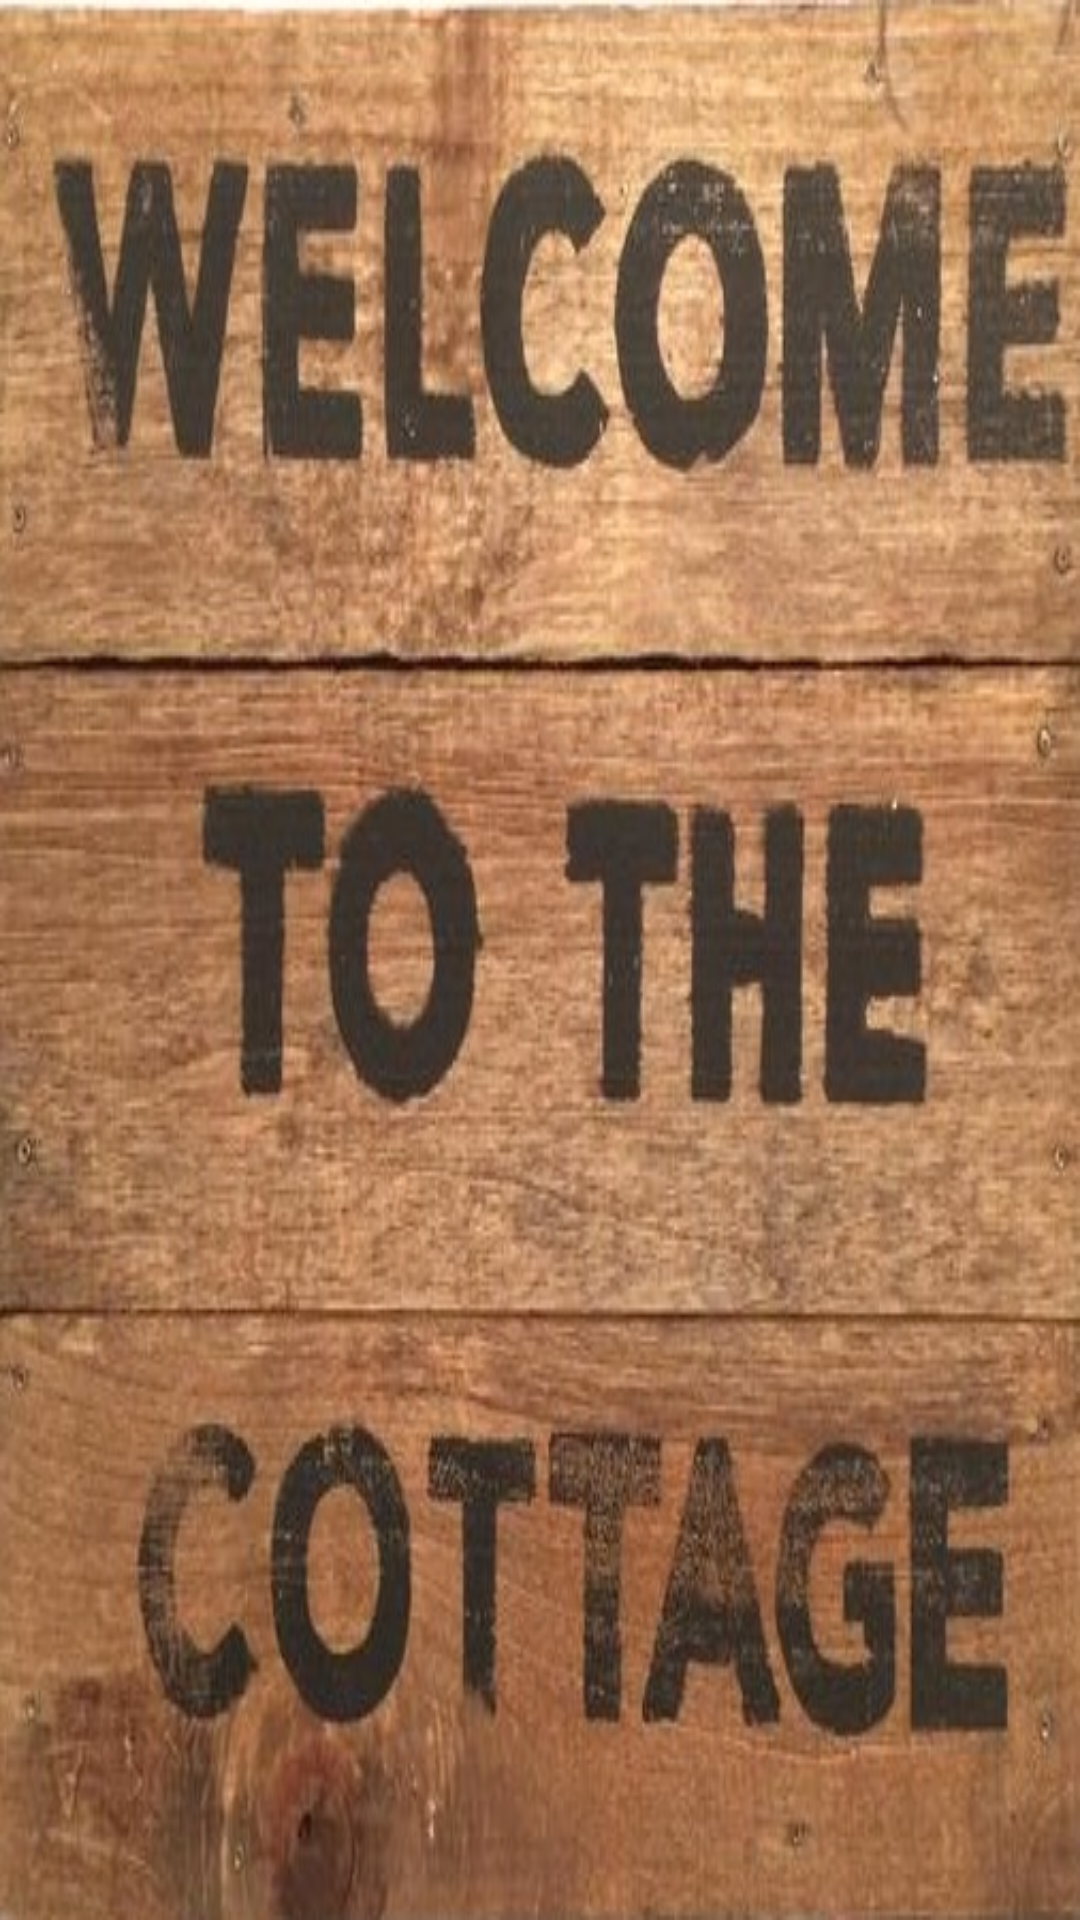

Reconstruct the res/layout file that produces this screen, plus the resources it refers to.
<!-- AndroidManifest.xml: application theme AppTheme -->
<!-- res/layout/nav_header_home.xml -->
<?xml version="1.0" encoding="utf-8"?>

<LinearLayout xmlns:android="http://schemas.android.com/apk/res/android"
    xmlns:app="http://schemas.android.com/apk/res-auto"
    android:layout_width="match_parent"
    android:layout_height="@dimen/nav_header_height"
    android:background="@drawable/welcome"
    android:gravity="bottom"
    android:orientation="vertical"
    >
</LinearLayout>
<!-- resources referenced by this layout -->
<resources>
  <!-- drawable welcome: jpg bitmap (drawable, 115974 bytes) -->
  <style name="AppTheme" parent="Theme.AppCompat.Light.DarkActionBar">
          
          <item name="colorPrimary">@color/colorPrimary</item>
          <item name="colorPrimaryDark">@color/colorPrimaryDark</item>
          <item name="colorAccent">@color/colorAccent</item>
      </style>
  <color name="colorPrimary">#2196F3</color>
  <color name="colorPrimaryDark">#1976D2</color>
  <color name="colorAccent">#2196F3</color>
</resources>
